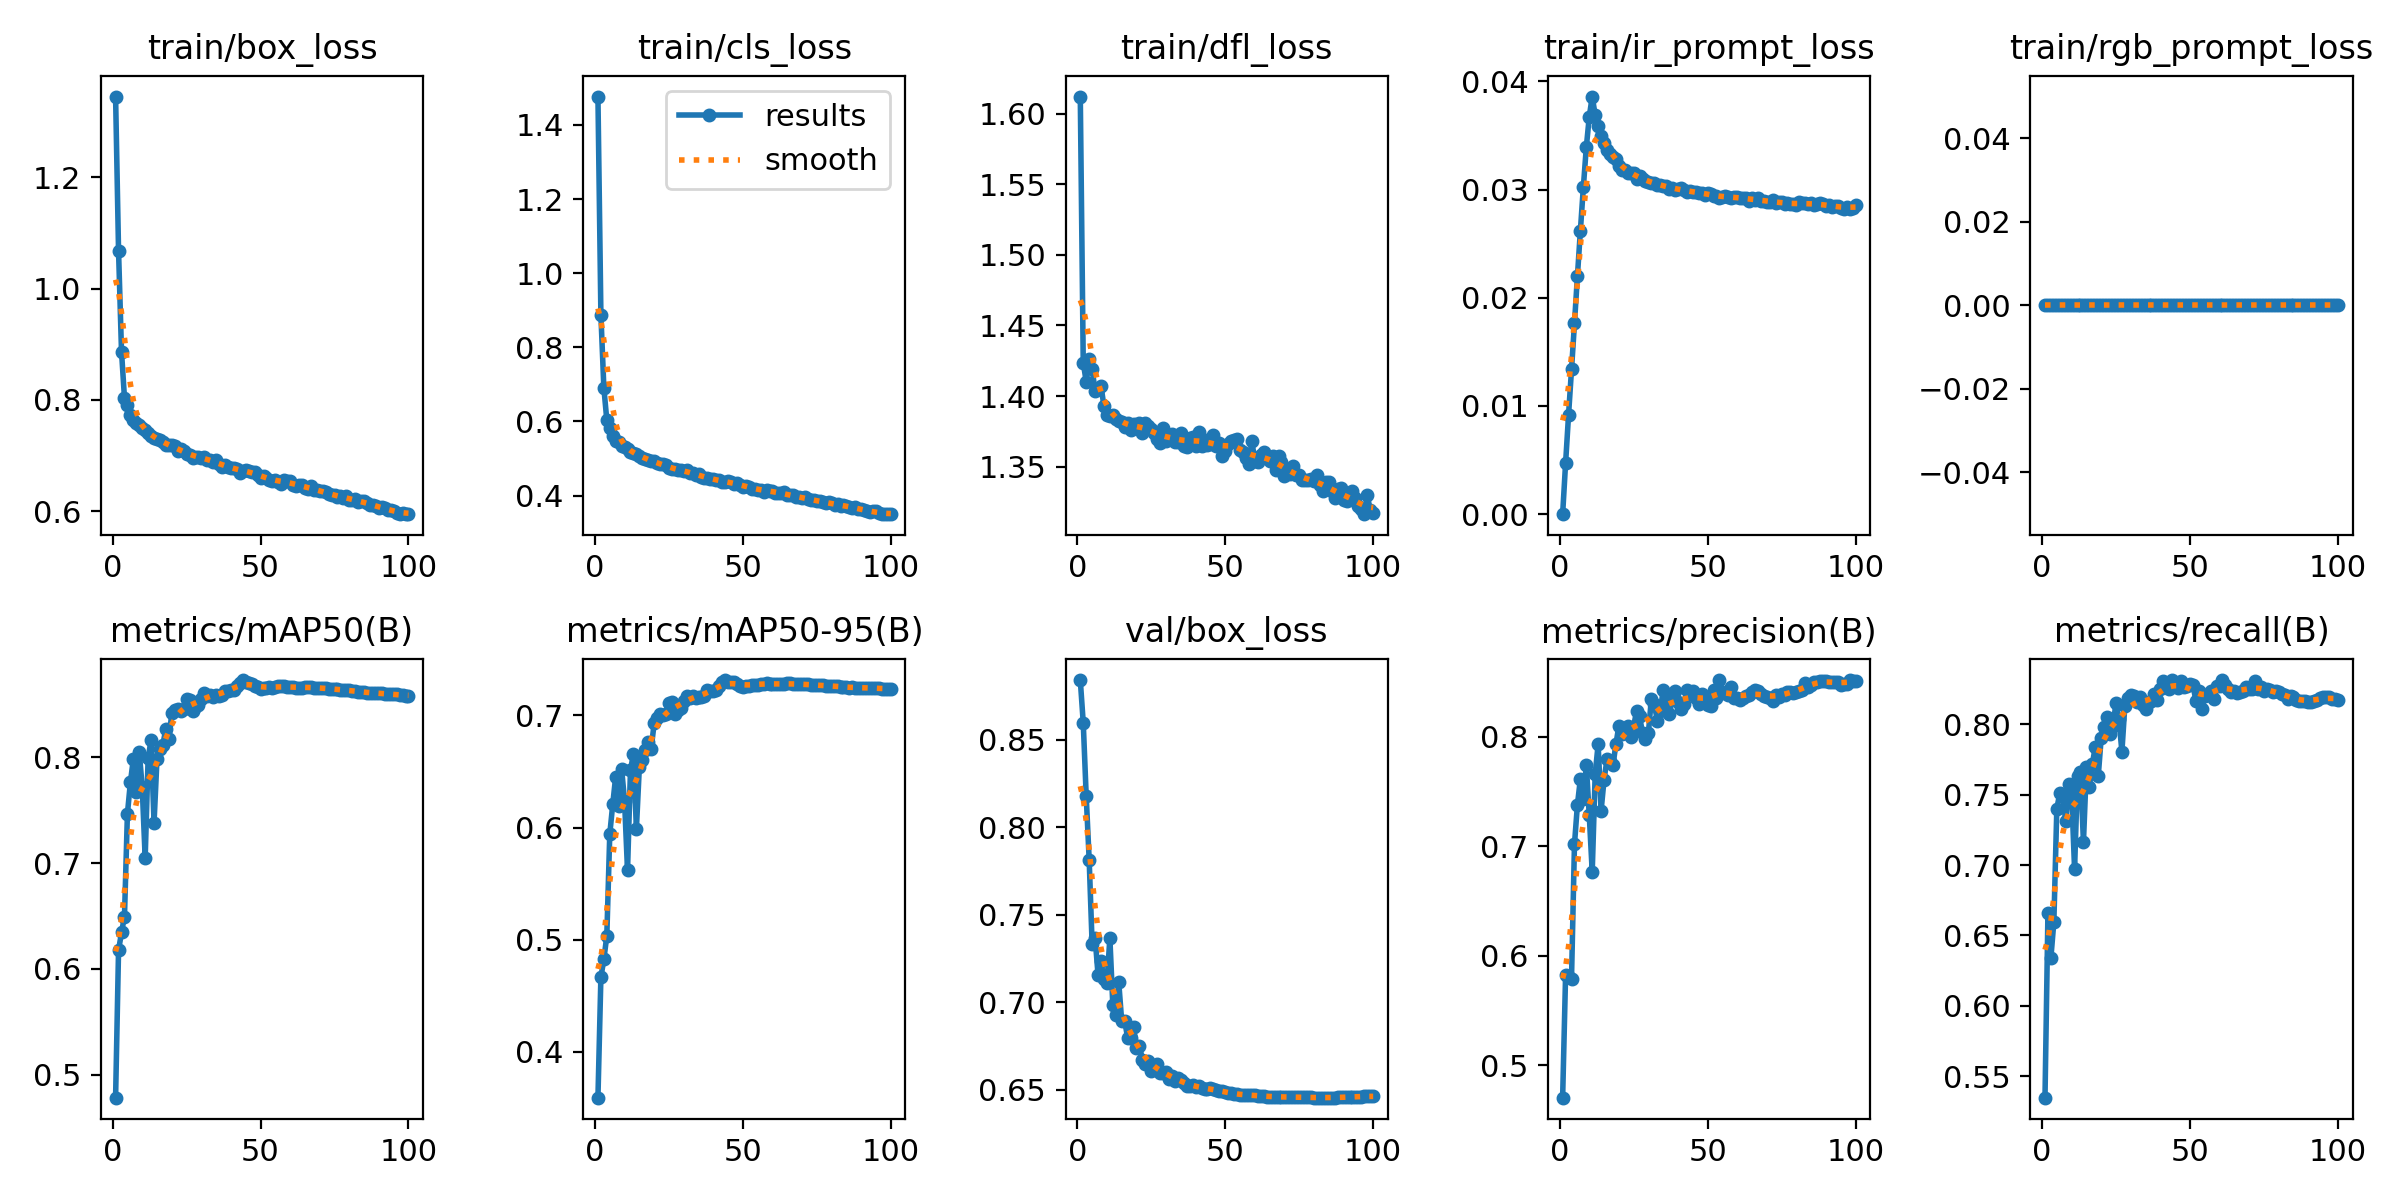

Source data for this figure (header and first rows):
epoch, train/box_loss, train/cls_loss, train/dfl_loss, train/ir_prompt_loss, train/rgb_prompt_loss, metrics/precision(B), metrics/recall(B), metrics/mAP50(B), metrics/mAP50-95(B), val/box_loss, val/cls_loss, val/dfl_loss, val/ir_prompt_loss, val/rgb_prompt_loss, lr/pg0, lr/pg1, lr/pg2, p2/P3_ir_bg_mean, p2/P3_ir_fg_bg_gap, p2/P3_ir_fg_mean, p2/P3_ir_prompt_mean, p2/P3_ir_prompt_std, p2/P4_ir_bg_mean
1, 1.345, 1.476, 1.612, 0, 0, 0.4702, 0.5346, 0.4783, 0.3592, 0.884, 0.7996, 1.552, 0, 0, 0.07011, 0.003321, 0.003321, 0.1077, 0.001049, 0.1087, 0.1077, 0.003329, 0.07898
2, 1.068, 0.8873, 1.424, 0.00472, 0, 0.5825, 0.6659, 0.6176, 0.4667, 0.8597, 0.6726, 1.44, 0.00442, 0, 0.04004, 0.006589, 0.006589, 0.1159, 0.001176, 0.1171, 0.116, 0.003474, 0.0849
3, 0.8868, 0.6908, 1.41, 0.00917, 0, 0.5805, 0.6342, 0.6345, 0.4824, 0.8178, 0.6274, 1.58, 0.00862, 0, 0.009909, 0.00979, 0.00979, 0.1487, 0.003243, 0.1519, 0.1488, 0.006423, 0.1066
4, 0.8035, 0.6035, 1.427, 0.01337, 0, 0.579, 0.6596, 0.6493, 0.5035, 0.7815, 0.6394, 1.537, 0.01285, 0, 0.009703, 0.009703, 0.009703, 0.2275, 0.01741, 0.2449, 0.228, 0.02548, 0.1376
5, 0.7898, 0.5817, 1.419, 0.01763, 0, 0.7017, 0.74, 0.7466, 0.5941, 0.7333, 0.5273, 1.48, 0.01694, 0, 0.009604, 0.009604, 0.009604, 0.2305, 0.02499, 0.2555, 0.2312, 0.03154, 0.1702
6, 0.7735, 0.5608, 1.404, 0.02201, 0, 0.7378, 0.7513, 0.7761, 0.6206, 0.737, 0.5182, 1.468, 0.02108, 0, 0.009505, 0.009505, 0.009505, 0.2313, 0.03488, 0.2661, 0.2323, 0.03836, 0.2199
7, 0.7646, 0.5472, 1.405, 0.0262, 0, 0.7614, 0.7499, 0.7983, 0.6455, 0.7158, 0.5002, 1.472, 0.02521, 0, 0.009406, 0.009406, 0.009406, 0.2281, 0.04684, 0.275, 0.2296, 0.04532, 0.2284
8, 0.7578, 0.5433, 1.407, 0.03021, 0, 0.7428, 0.731, 0.7673, 0.6196, 0.7234, 0.5099, 1.486, 0.02928, 0, 0.009307, 0.009307, 0.009307, 0.2248, 0.06624, 0.291, 0.2268, 0.05571, 0.2318
9, 0.7543, 0.5327, 1.393, 0.0339, 0, 0.7739, 0.7573, 0.8048, 0.6525, 0.7131, 0.4841, 1.46, 0.03231, 0, 0.009208, 0.009208, 0.009208, 0.2114, 0.1058, 0.3172, 0.2146, 0.07143, 0.2319
10, 0.7486, 0.53, 1.386, 0.03671, 0, 0.7282, 0.7514, 0.7716, 0.6237, 0.7111, 0.495, 1.494, 0.03497, 0, 0.009109, 0.009109, 0.009109, 0.1753, 0.1913, 0.3666, 0.1812, 0.09912, 0.2287
11, 0.7449, 0.5247, 1.386, 0.03859, 0, 0.6764, 0.6971, 0.7048, 0.5618, 0.7366, 0.5811, 1.559, 0.03728, 0, 0.00901, 0.00901, 0.00901, 0.1301, 0.2799, 0.41, 0.1386, 0.1186, 0.1988
12, 0.7398, 0.5169, 1.386, 0.03687, 0, 0.7658, 0.7635, 0.7994, 0.6512, 0.6984, 0.483, 1.459, 0.03501, 0, 0.008911, 0.008911, 0.008911, 0.09738, 0.3388, 0.4362, 0.1078, 0.1287, 0.1544
13, 0.7348, 0.5162, 1.383, 0.03584, 0, 0.7929, 0.766, 0.816, 0.6657, 0.6926, 0.463, 1.448, 0.03389, 0, 0.008812, 0.008812, 0.008812, 0.08156, 0.3652, 0.4468, 0.09284, 0.1335, 0.1272
14, 0.7309, 0.5111, 1.383, 0.03493, 0, 0.7324, 0.7162, 0.7382, 0.599, 0.7114, 0.5122, 1.51, 0.03355, 0, 0.008713, 0.008713, 0.008713, 0.07235, 0.3826, 0.455, 0.08411, 0.1363, 0.1074
15, 0.7301, 0.5079, 1.382, 0.03426, 0, 0.7607, 0.7696, 0.7985, 0.6541, 0.6893, 0.4728, 1.473, 0.03267, 0, 0.008614, 0.008614, 0.008614, 0.06707, 0.3927, 0.4597, 0.07906, 0.1385, 0.0914
16, 0.7269, 0.5021, 1.378, 0.03365, 0, 0.7792, 0.7558, 0.8083, 0.6602, 0.6894, 0.471, 1.468, 0.03205, 0, 0.008515, 0.008515, 0.008515, 0.06287, 0.4016, 0.4644, 0.07515, 0.1399, 0.07838
17, 0.7236, 0.5, 1.381, 0.0333, 0, 0.7773, 0.7716, 0.812, 0.6694, 0.6798, 0.4556, 1.478, 0.03153, 0, 0.008416, 0.008416, 0.008416, 0.05954, 0.4026, 0.4622, 0.0719, 0.1402, 0.06527
18, 0.7189, 0.4951, 1.376, 0.03303, 0, 0.7739, 0.7842, 0.8271, 0.6767, 0.6795, 0.4534, 1.461, 0.03104, 0, 0.008317, 0.008317, 0.008317, 0.0579, 0.4036, 0.4615, 0.07046, 0.1407, 0.05427
19, 0.7183, 0.493, 1.38, 0.03283, 0, 0.7928, 0.7632, 0.8175, 0.6703, 0.6857, 0.4577, 1.448, 0.03088, 0, 0.008218, 0.008218, 0.008218, 0.05552, 0.4049, 0.4605, 0.06805, 0.1409, 0.04699
20, 0.7185, 0.4936, 1.377, 0.03217, 0, 0.8097, 0.7904, 0.8414, 0.693, 0.6739, 0.4421, 1.445, 0.03043, 0, 0.008119, 0.008119, 0.008119, 0.05396, 0.4138, 0.4678, 0.06654, 0.1417, 0.0428
21, 0.7162, 0.4873, 1.381, 0.03179, 0, 0.8025, 0.7979, 0.8443, 0.6981, 0.6749, 0.4397, 1.445, 0.03014, 0, 0.00802, 0.00802, 0.00802, 0.05223, 0.4151, 0.4673, 0.06471, 0.1408, 0.03978
22, 0.7079, 0.4856, 1.374, 0.03177, 0, 0.8038, 0.8053, 0.846, 0.7014, 0.6674, 0.4323, 1.436, 0.02994, 0, 0.007921, 0.007921, 0.007921, 0.05181, 0.4194, 0.4712, 0.0647, 0.143, 0.03873
23, 0.7114, 0.4842, 1.381, 0.03155, 0, 0.8096, 0.7932, 0.8441, 0.7006, 0.6647, 0.4312, 1.446, 0.02983, 0, 0.007822, 0.007822, 0.007822, 0.05065, 0.4177, 0.4684, 0.06323, 0.1415, 0.03693
24, 0.7081, 0.4826, 1.379, 0.03153, 0, 0.7999, 0.7988, 0.8455, 0.7008, 0.6667, 0.4292, 1.458, 0.02971, 0, 0.007723, 0.007723, 0.007723, 0.04909, 0.4213, 0.4703, 0.06203, 0.1424, 0.03638
25, 0.7035, 0.4734, 1.377, 0.03153, 0, 0.8091, 0.8156, 0.8549, 0.7112, 0.6607, 0.4223, 1.451, 0.02946, 0, 0.007624, 0.007624, 0.007624, 0.04897, 0.4227, 0.4717, 0.06207, 0.1432, 0.03551
26, 0.701, 0.4726, 1.374, 0.03093, 0, 0.8237, 0.8035, 0.8542, 0.7118, 0.6635, 0.4243, 1.429, 0.02933, 0, 0.007525, 0.007525, 0.007525, 0.04815, 0.4295, 0.4776, 0.06118, 0.1432, 0.03464
27, 0.696, 0.471, 1.37, 0.03129, 0, 0.8187, 0.7807, 0.8436, 0.7016, 0.6646, 0.4304, 1.452, 0.02927, 0, 0.007426, 0.007426, 0.007426, 0.04794, 0.4244, 0.4724, 0.06112, 0.1436, 0.03453
28, 0.6968, 0.4689, 1.367, 0.03094, 0, 0.8033, 0.8134, 0.8473, 0.7047, 0.6599, 0.4249, 1.43, 0.02909, 0, 0.007327, 0.007327, 0.007327, 0.04738, 0.4278, 0.4751, 0.06042, 0.1435, 0.03377
29, 0.6977, 0.4682, 1.377, 0.03081, 0, 0.7975, 0.8185, 0.8492, 0.7068, 0.6597, 0.4196, 1.451, 0.02903, 0, 0.007228, 0.007228, 0.007228, 0.04613, 0.4314, 0.4775, 0.05923, 0.1432, 0.03325
30, 0.6956, 0.4665, 1.368, 0.03069, 0, 0.8037, 0.8206, 0.8552, 0.713, 0.6602, 0.4187, 1.442, 0.02888, 0, 0.007129, 0.007129, 0.007129, 0.04571, 0.4324, 0.4781, 0.05886, 0.1432, 0.03283
31, 0.6979, 0.4681, 1.371, 0.03064, 0, 0.8347, 0.8202, 0.8611, 0.7176, 0.6565, 0.4144, 1.44, 0.02879, 0, 0.00703, 0.00703, 0.00703, 0.04487, 0.4304, 0.4753, 0.05795, 0.1428, 0.03233
32, 0.6925, 0.4617, 1.373, 0.03062, 0, 0.8301, 0.8157, 0.8582, 0.7158, 0.6577, 0.4152, 1.436, 0.02875, 0, 0.006931, 0.006931, 0.006931, 0.04559, 0.4326, 0.4782, 0.05881, 0.1438, 0.0327
33, 0.6914, 0.4606, 1.368, 0.03046, 0, 0.8145, 0.8193, 0.8589, 0.7176, 0.6553, 0.4138, 1.443, 0.02863, 0, 0.006832, 0.006832, 0.006832, 0.04416, 0.4323, 0.4764, 0.05726, 0.1426, 0.03194
34, 0.6881, 0.4565, 1.368, 0.03038, 0, 0.8234, 0.8139, 0.8573, 0.7154, 0.6567, 0.4135, 1.45, 0.02857, 0, 0.006733, 0.006733, 0.006733, 0.04378, 0.4351, 0.4789, 0.05702, 0.1431, 0.03159
35, 0.6913, 0.4573, 1.374, 0.03037, 0, 0.8428, 0.8108, 0.8591, 0.7168, 0.6557, 0.4095, 1.457, 0.02848, 0, 0.006634, 0.006634, 0.006634, 0.04379, 0.4346, 0.4784, 0.05695, 0.143, 0.03158
36, 0.6851, 0.4513, 1.365, 0.03036, 0, 0.8262, 0.816, 0.8583, 0.7167, 0.6542, 0.4094, 1.454, 0.02836, 0, 0.006535, 0.006535, 0.006535, 0.04343, 0.4348, 0.4782, 0.05678, 0.143, 0.03129
37, 0.6794, 0.4486, 1.364, 0.03007, 0, 0.8207, 0.8164, 0.8589, 0.717, 0.6524, 0.4089, 1.443, 0.02829, 0, 0.006436, 0.006436, 0.006436, 0.04242, 0.4387, 0.4812, 0.0558, 0.1432, 0.03072
38, 0.6827, 0.4487, 1.37, 0.03012, 0, 0.8355, 0.8215, 0.8629, 0.7224, 0.6521, 0.4057, 1.448, 0.02826, 0, 0.006337, 0.006337, 0.006337, 0.04184, 0.4397, 0.4815, 0.05525, 0.143, 0.03045
39, 0.6792, 0.4443, 1.371, 0.02998, 0, 0.8415, 0.8171, 0.8627, 0.7214, 0.6527, 0.405, 1.452, 0.02818, 0, 0.006238, 0.006238, 0.006238, 0.04226, 0.4392, 0.4814, 0.05573, 0.1429, 0.03043
40, 0.6769, 0.4455, 1.365, 0.03006, 0, 0.8312, 0.8253, 0.8639, 0.722, 0.6519, 0.4042, 1.447, 0.02813, 0, 0.006139, 0.006139, 0.006139, 0.04168, 0.4386, 0.4803, 0.05508, 0.1432, 0.02994
41, 0.677, 0.4409, 1.374, 0.03011, 0, 0.8255, 0.8309, 0.8633, 0.7224, 0.6521, 0.4046, 1.452, 0.02811, 0, 0.00604, 0.00604, 0.00604, 0.04229, 0.4408, 0.4831, 0.05582, 0.144, 0.03056
42, 0.676, 0.4414, 1.365, 0.02992, 0, 0.8295, 0.8273, 0.8669, 0.7262, 0.651, 0.4032, 1.451, 0.02804, 0, 0.005941, 0.005941, 0.005941, 0.04169, 0.4411, 0.4828, 0.05517, 0.1433, 0.03024
43, 0.6692, 0.4368, 1.369, 0.02976, 0, 0.8423, 0.8252, 0.87, 0.7294, 0.6504, 0.4014, 1.451, 0.02799, 0, 0.005842, 0.005842, 0.005842, 0.04063, 0.4443, 0.4849, 0.05424, 0.1431, 0.02928
44, 0.6724, 0.4365, 1.365, 0.02989, 0, 0.8393, 0.8314, 0.8729, 0.7315, 0.6505, 0.4003, 1.448, 0.02797, 0, 0.005743, 0.005743, 0.005743, 0.04116, 0.4438, 0.485, 0.05486, 0.1442, 0.02976
45, 0.6747, 0.4386, 1.366, 0.02976, 0, 0.8419, 0.8272, 0.8709, 0.7301, 0.651, 0.4016, 1.445, 0.02793, 0, 0.005644, 0.005644, 0.005644, 0.04062, 0.4426, 0.4833, 0.05409, 0.1429, 0.02954
46, 0.6712, 0.4358, 1.372, 0.02976, 0, 0.8353, 0.8261, 0.8697, 0.7294, 0.6507, 0.4011, 1.446, 0.02789, 0, 0.005545, 0.005545, 0.005545, 0.04092, 0.4423, 0.4832, 0.05433, 0.1433, 0.02929
47, 0.6697, 0.4319, 1.364, 0.02969, 0, 0.83, 0.8308, 0.8694, 0.73, 0.6498, 0.4008, 1.446, 0.02785, 0, 0.005446, 0.005446, 0.005446, 0.04065, 0.4447, 0.4853, 0.05418, 0.1437, 0.02941
48, 0.6694, 0.4345, 1.367, 0.02971, 0, 0.8387, 0.8263, 0.8669, 0.7277, 0.6494, 0.4007, 1.446, 0.02782, 0, 0.005347, 0.005347, 0.005347, 0.03983, 0.4431, 0.4829, 0.05335, 0.1428, 0.02932
49, 0.665, 0.4283, 1.357, 0.02953, 0, 0.8337, 0.8274, 0.8665, 0.7265, 0.6492, 0.4002, 1.446, 0.02779, 0, 0.005248, 0.005248, 0.005248, 0.03987, 0.4471, 0.4869, 0.05347, 0.1434, 0.02893
50, 0.6603, 0.424, 1.361, 0.02969, 0, 0.8288, 0.8287, 0.8648, 0.7252, 0.6488, 0.3997, 1.448, 0.02776, 0, 0.005149, 0.005149, 0.005149, 0.03993, 0.4466, 0.4866, 0.05375, 0.1442, 0.02908
51, 0.6639, 0.4269, 1.366, 0.02959, 0, 0.8284, 0.8283, 0.8655, 0.7265, 0.6485, 0.3993, 1.45, 0.02773, 0, 0.00505, 0.00505, 0.00505, 0.04045, 0.4458, 0.4862, 0.05414, 0.1442, 0.02891
52, 0.6595, 0.4235, 1.368, 0.02936, 0, 0.8425, 0.8169, 0.8656, 0.7266, 0.648, 0.3988, 1.451, 0.02771, 0, 0.004951, 0.004951, 0.004951, 0.0388, 0.4463, 0.4851, 0.05229, 0.1423, 0.02851
53, 0.6562, 0.419, 1.369, 0.02938, 0, 0.8355, 0.8236, 0.8662, 0.7275, 0.6478, 0.3983, 1.452, 0.02769, 0, 0.004852, 0.004852, 0.004852, 0.03917, 0.4503, 0.4894, 0.05284, 0.1436, 0.02835
54, 0.6537, 0.4176, 1.37, 0.02924, 0, 0.8515, 0.8106, 0.8658, 0.7276, 0.6474, 0.3981, 1.454, 0.02767, 0, 0.004753, 0.004753, 0.004753, 0.0395, 0.4505, 0.49, 0.05317, 0.1436, 0.02848
55, 0.6566, 0.4151, 1.362, 0.02931, 0, 0.84, 0.82, 0.8661, 0.7275, 0.6473, 0.3976, 1.455, 0.02765, 0, 0.004654, 0.004654, 0.004654, 0.03923, 0.4509, 0.4901, 0.05297, 0.1438, 0.02844
56, 0.6526, 0.4163, 1.36, 0.02943, 0, 0.8409, 0.8217, 0.8669, 0.7284, 0.6473, 0.3968, 1.456, 0.02764, 0, 0.004555, 0.004555, 0.004555, 0.03893, 0.4487, 0.4877, 0.05274, 0.1436, 0.02848
57, 0.6484, 0.4108, 1.356, 0.0293, 0, 0.8378, 0.8236, 0.8671, 0.7283, 0.6471, 0.3967, 1.456, 0.02762, 0, 0.004456, 0.004456, 0.004456, 0.03912, 0.4533, 0.4924, 0.05309, 0.1448, 0.02829
58, 0.6564, 0.4148, 1.352, 0.02926, 0, 0.8453, 0.8178, 0.8672, 0.7287, 0.647, 0.3968, 1.456, 0.02759, 0, 0.004357, 0.004357, 0.004357, 0.03925, 0.4493, 0.4885, 0.05292, 0.1435, 0.02862
59, 0.6547, 0.4131, 1.368, 0.02932, 0, 0.8355, 0.8273, 0.8666, 0.7283, 0.647, 0.397, 1.456, 0.02758, 0, 0.004258, 0.004258, 0.004258, 0.03868, 0.4476, 0.4863, 0.05226, 0.1428, 0.02796
60, 0.6539, 0.4134, 1.354, 0.02932, 0, 0.8355, 0.8271, 0.866, 0.7278, 0.6469, 0.3967, 1.456, 0.02757, 0, 0.004159, 0.004159, 0.004159, 0.039, 0.4501, 0.4891, 0.05284, 0.1437, 0.02801
... 40 more rows
